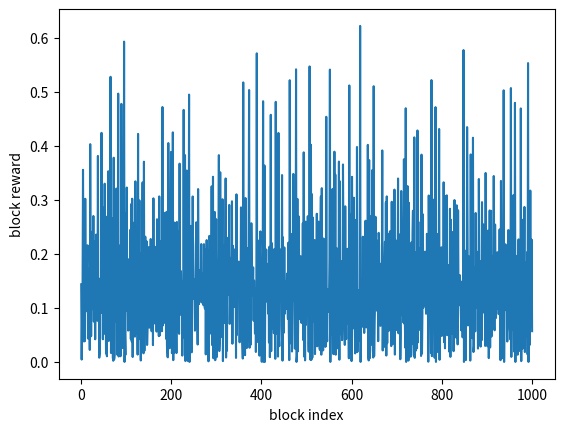

The matplotlib source for this figure:
import matplotlib.pyplot as plt

def plot(x=[1, 2, 3, 4],y=[1, 2, 3, 4]):
    plt.plot(x,y)
    plt.ylabel('block reward')
    plt.xlabel('block index')
    plt.show()

import os
from random import randint

BlkTime          = 5
AvgDaysPerMonth  = 30
DayinSecond      = 24 * 3600
AvgBlksPerMonth  = AvgDaysPerMonth * DayinSecond / BlkTime
MonthProvisions  = 75000.0
htdf2satoshi     = 100000000.0
AvgBlkReward     = MonthProvisions / AvgBlksPerMonth
AvgBlkRewardAsSatoshi = htdf2satoshi * AvgBlkReward

RATIO = 0.5

def estimatedAccumulatedSupply(index):
    return int(index * AvgBlkRewardAsSatoshi)

def simulate(lastblkindex):
    actual = 0
    blkrewards = []
    for blkindex in range(1,lastblkindex):
        expected = estimatedAccumulatedSupply(blkindex)
        estimated = expected - actual if expected > actual else 0
        real = randint(0,int(estimated*RATIO)+estimated)
        actual += real
        blkrewards.append(real/htdf2satoshi)
    print("margin=%f"%((estimatedAccumulatedSupply(lastblkindex)-actual)/htdf2satoshi))
    print("min(reward)=%f"%min(blkrewards))
    print("max(reward)=%f"%max(blkrewards))
    plot([i for i in range(1,lastblkindex)],blkrewards)
    return

simulate(1001)
